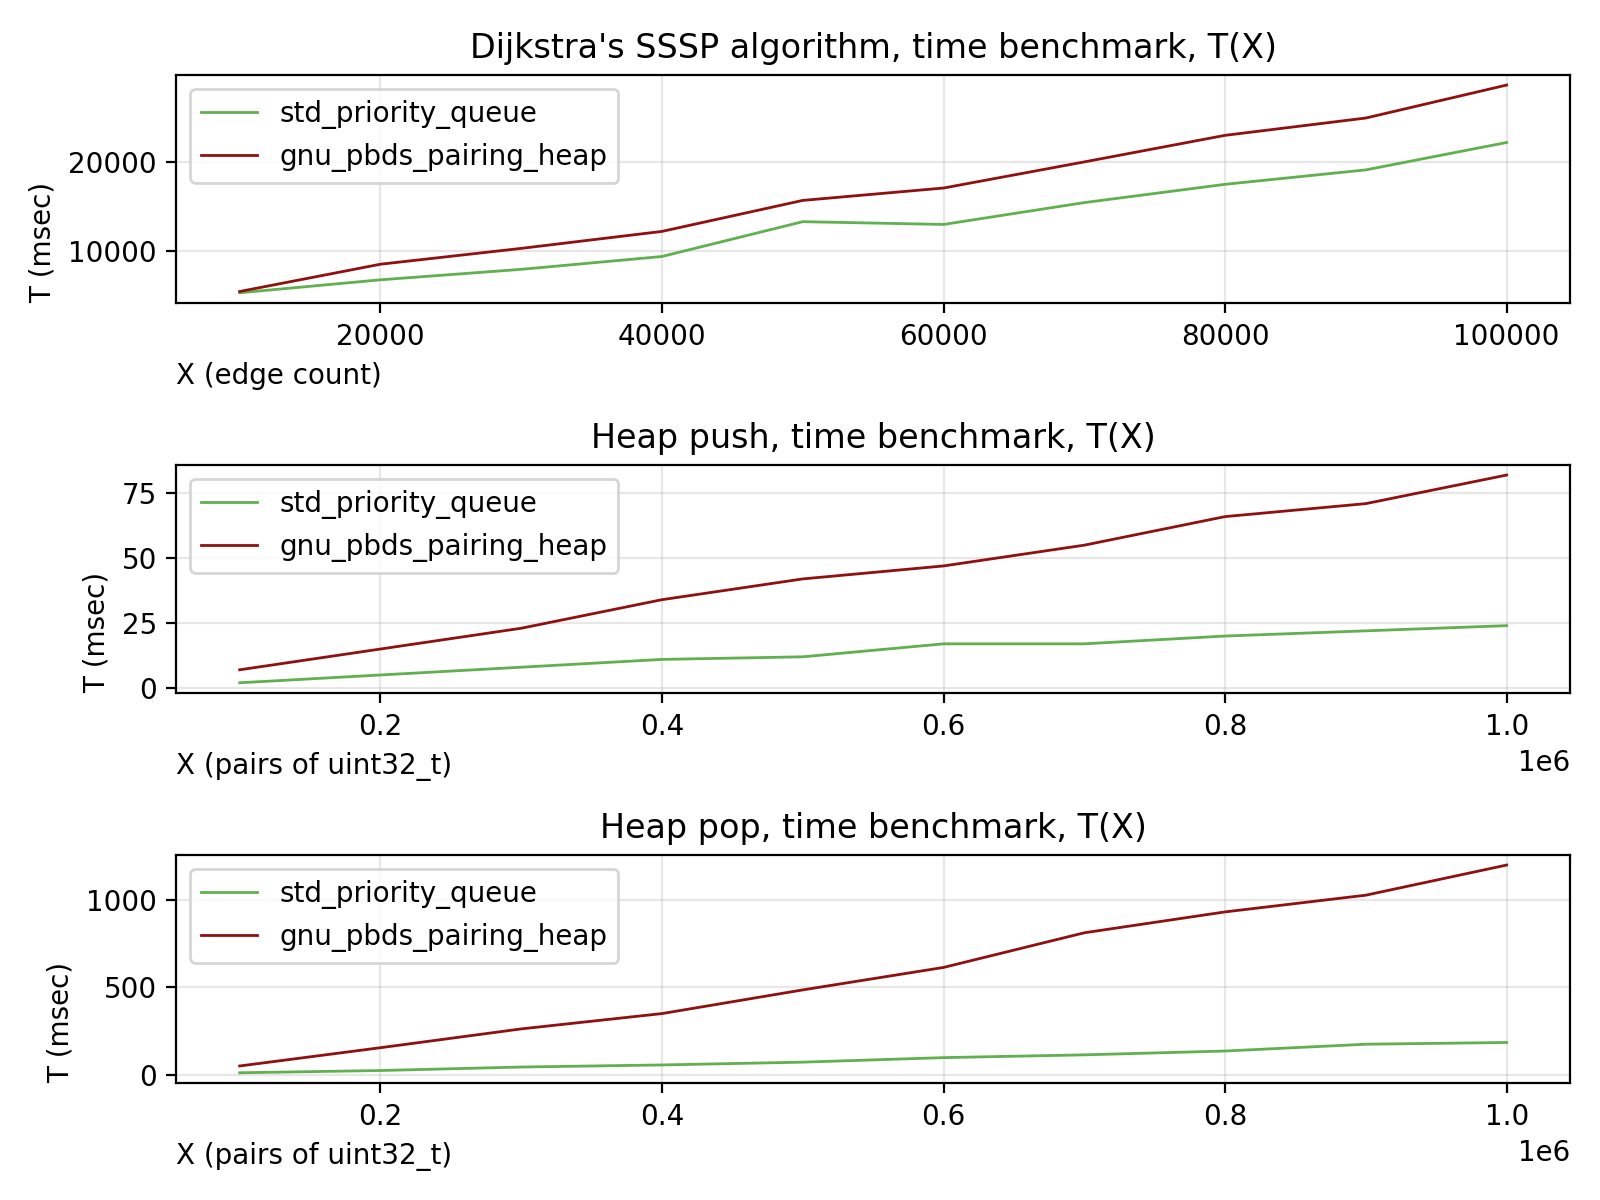

The table this chart was drawn from, first rows:
X, I, T
10000, sssp_std_priority_queue, 5311
10000, sssp_gnu_pbds_pairing_heap, 5455
20000, sssp_std_priority_queue, 6769
20000, sssp_gnu_pbds_pairing_heap, 8523
30000, sssp_std_priority_queue, 7947
30000, sssp_gnu_pbds_pairing_heap, 10305
40000, sssp_std_priority_queue, 9392
40000, sssp_gnu_pbds_pairing_heap, 12214
50000, sssp_std_priority_queue, 13309
50000, sssp_gnu_pbds_pairing_heap, 15701
60000, sssp_std_priority_queue, 12997
60000, sssp_gnu_pbds_pairing_heap, 17094
70000, sssp_std_priority_queue, 15454
70000, sssp_gnu_pbds_pairing_heap, 20032
80000, sssp_std_priority_queue, 17511
80000, sssp_gnu_pbds_pairing_heap, 23020
90000, sssp_std_priority_queue, 19135
90000, sssp_gnu_pbds_pairing_heap, 24968
100000, sssp_std_priority_queue, 22216
100000, sssp_gnu_pbds_pairing_heap, 28676
100000, push_std_priority_queue, 2
100000, pop_std_priority_queue, 10
100000, push_gnu_pbds_pairing_heap, 7
100000, pop_gnu_pbds_pairing_heap, 49
200000, push_std_priority_queue, 5
200000, pop_std_priority_queue, 23
200000, push_gnu_pbds_pairing_heap, 15
200000, pop_gnu_pbds_pairing_heap, 154
300000, push_std_priority_queue, 8
300000, pop_std_priority_queue, 43
300000, push_gnu_pbds_pairing_heap, 23
300000, pop_gnu_pbds_pairing_heap, 262
400000, push_std_priority_queue, 11
400000, pop_std_priority_queue, 55
400000, push_gnu_pbds_pairing_heap, 34
400000, pop_gnu_pbds_pairing_heap, 350
500000, push_std_priority_queue, 12
500000, pop_std_priority_queue, 71
500000, push_gnu_pbds_pairing_heap, 42
500000, pop_gnu_pbds_pairing_heap, 486
600000, push_std_priority_queue, 17
600000, pop_std_priority_queue, 97
600000, push_gnu_pbds_pairing_heap, 47
600000, pop_gnu_pbds_pairing_heap, 615
700000, push_std_priority_queue, 17
700000, pop_std_priority_queue, 113
700000, push_gnu_pbds_pairing_heap, 55
700000, pop_gnu_pbds_pairing_heap, 814
800000, push_std_priority_queue, 20
800000, pop_std_priority_queue, 135
800000, push_gnu_pbds_pairing_heap, 66
800000, pop_gnu_pbds_pairing_heap, 934
900000, push_std_priority_queue, 22
900000, pop_std_priority_queue, 174
900000, push_gnu_pbds_pairing_heap, 71
900000, pop_gnu_pbds_pairing_heap, 1030
1000000, push_std_priority_queue, 24
1000000, pop_std_priority_queue, 184
1000000, push_gnu_pbds_pairing_heap, 82
1000000, pop_gnu_pbds_pairing_heap, 1203
